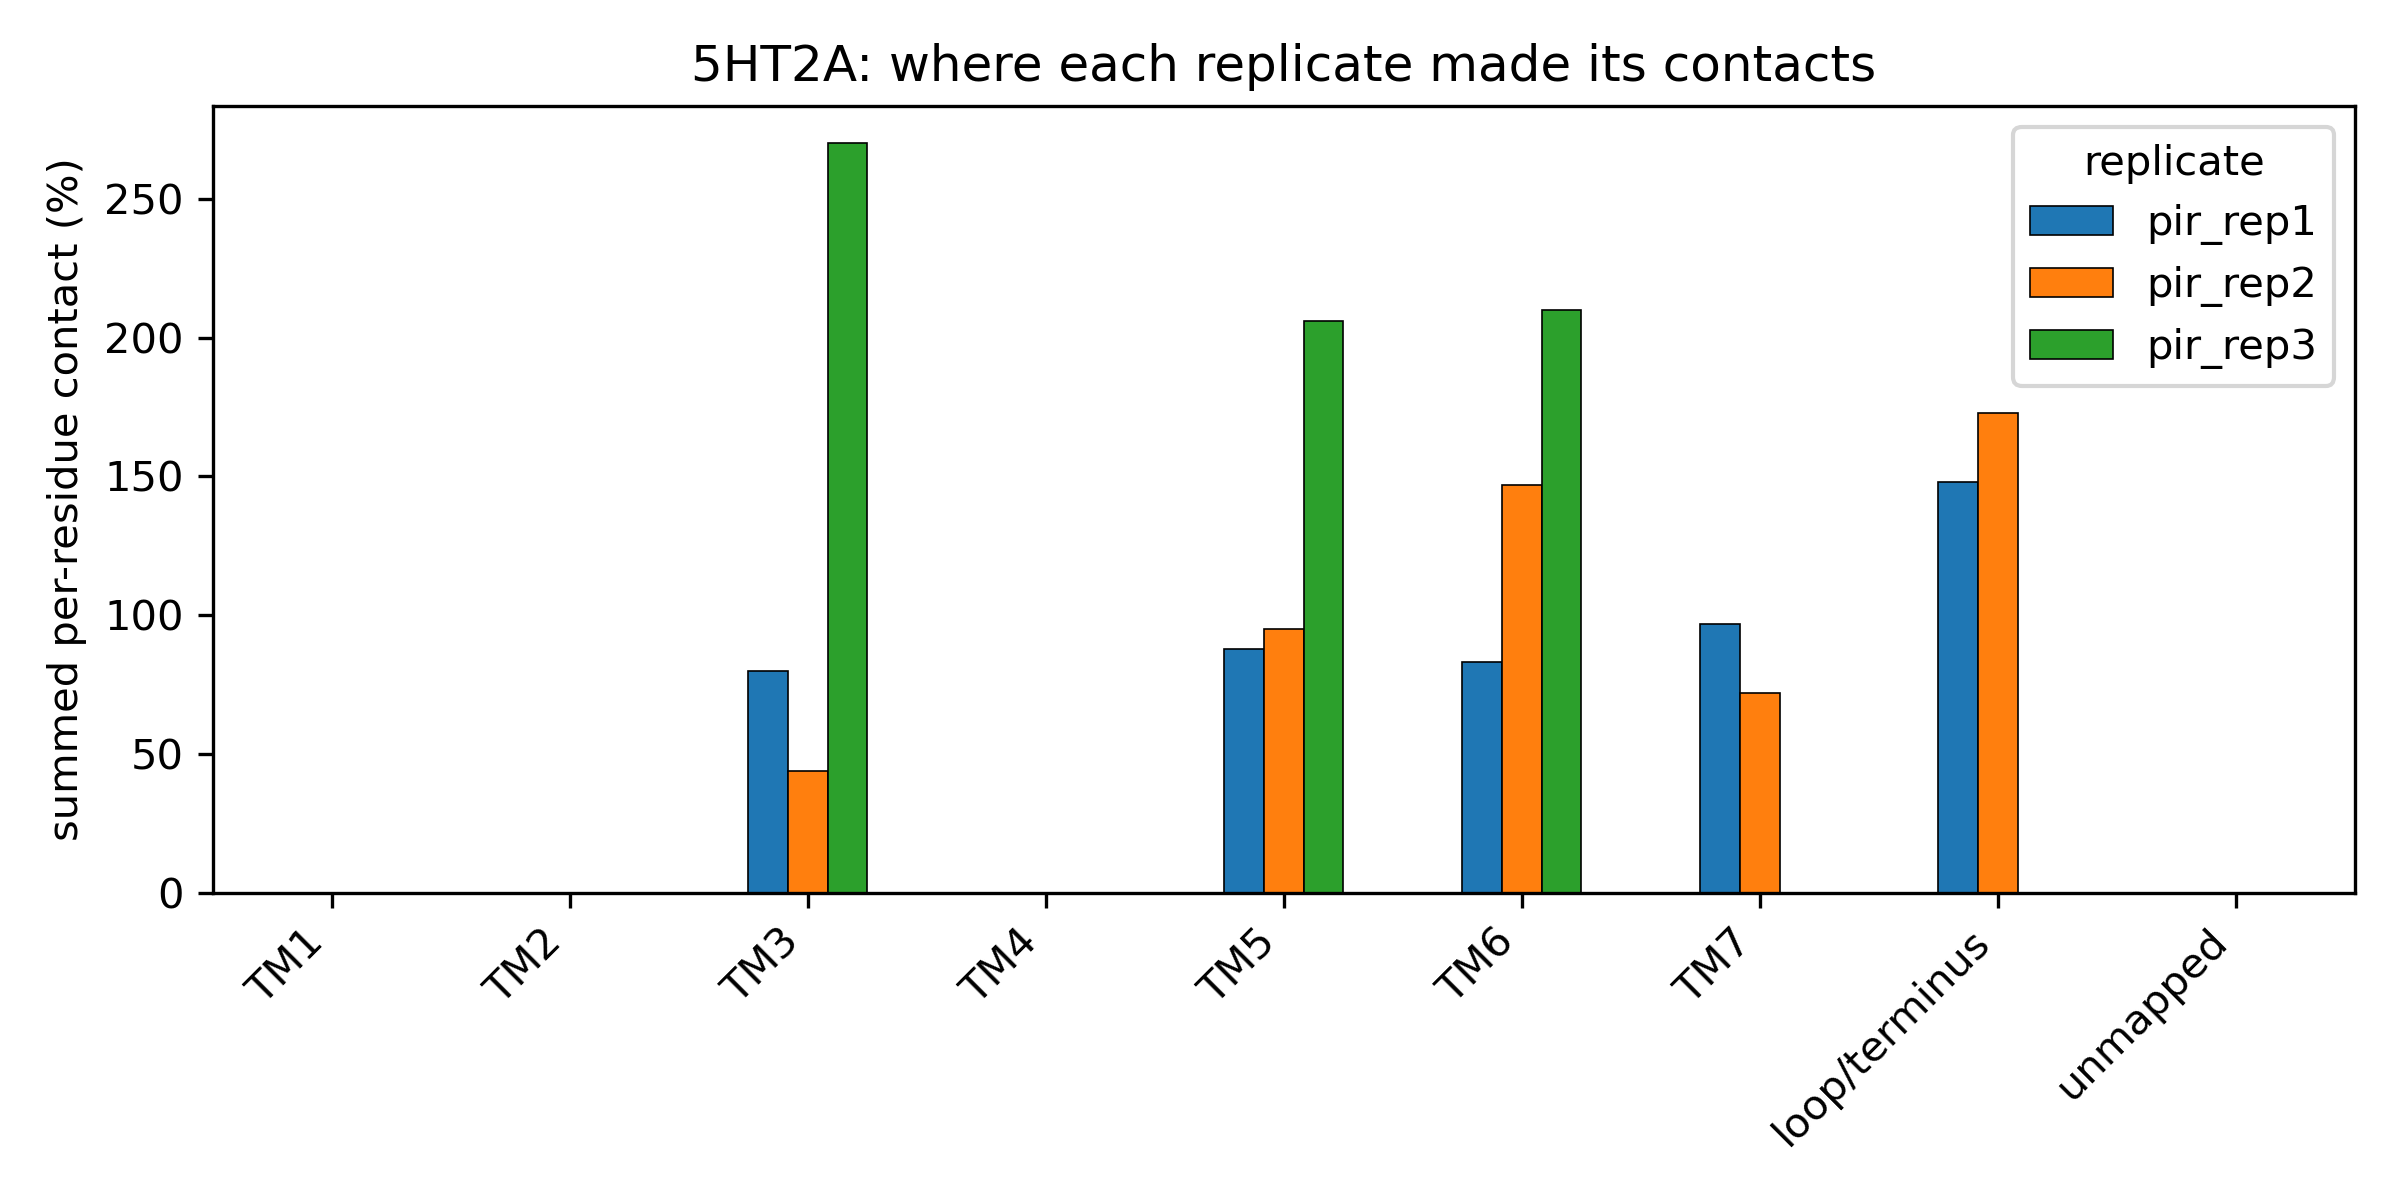

Data behind this chart, as committed beside it:
region, pir_rep1, pir_rep2, pir_rep3
TM1, 0.0, 0.0, 0.0
TM2, 0.0, 0.0, 0.0
TM3, 80.0, 44.0, 270.0
TM4, 0.0, 0.0, 0.0
TM5, 88.0, 95.0, 206.0
TM6, 83.0, 147.0, 210.0
TM7, 97.0, 72.0, 0.0
loop/terminus, 148.0, 173.0, 0.0
unmapped, 0.0, 0.0, 0.0
